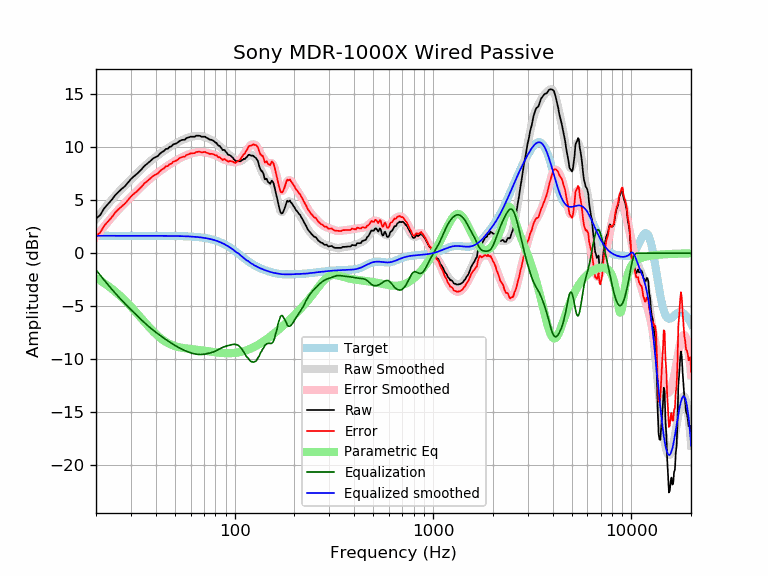

Values plotted in this chart, from the file beside it:
frequency, raw, error, smoothed, error_smoothed, equalization, parametric_eq, equalized_raw, equalized_smoothed, target
20, 3.27, 1.62, 3.22, 1.57, -1.57, -2.36, 1.70, 1.65, 1.65
21, 3.60, 1.95, 3.72, 2.07, -2.07, -2.59, 1.53, 1.65, 1.65
22, 4.25, 2.60, 4.19, 2.54, -2.54, -2.83, 1.71, 1.65, 1.65
23, 4.64, 2.99, 4.62, 2.98, -2.98, -3.09, 1.67, 1.65, 1.65
24, 5.03, 3.38, 5.04, 3.39, -3.39, -3.35, 1.64, 1.65, 1.65
25, 5.49, 3.84, 5.42, 3.77, -3.77, -3.62, 1.72, 1.65, 1.65
26, 5.80, 4.15, 5.77, 4.12, -4.12, -3.89, 1.68, 1.65, 1.65
27, 6.08, 4.43, 6.10, 4.45, -4.45, -4.17, 1.63, 1.65, 1.65
28, 6.33, 4.68, 6.40, 4.75, -4.75, -4.46, 1.57, 1.65, 1.65
29, 6.67, 5.02, 6.69, 5.04, -5.04, -4.75, 1.62, 1.65, 1.65
30, 7.00, 5.35, 6.96, 5.32, -5.32, -5.04, 1.68, 1.65, 1.65
31, 7.25, 5.60, 7.23, 5.58, -5.58, -5.33, 1.66, 1.65, 1.65
32, 7.45, 5.80, 7.48, 5.83, -5.83, -5.62, 1.62, 1.65, 1.65
33, 7.69, 6.05, 7.72, 6.08, -6.08, -5.90, 1.61, 1.65, 1.65
34, 7.93, 6.29, 7.96, 6.31, -6.31, -6.18, 1.62, 1.65, 1.65
35, 8.22, 6.57, 8.18, 6.53, -6.53, -6.45, 1.69, 1.65, 1.65
36, 8.40, 6.75, 8.39, 6.74, -6.74, -6.71, 1.66, 1.65, 1.65
37, 8.59, 6.95, 8.58, 6.94, -6.94, -6.96, 1.66, 1.64, 1.64
38, 8.78, 7.14, 8.76, 7.12, -7.12, -7.19, 1.67, 1.64, 1.64
39, 8.97, 7.32, 8.93, 7.29, -7.29, -7.41, 1.68, 1.64, 1.64
40, 9.07, 7.43, 9.09, 7.45, -7.45, -7.61, 1.62, 1.64, 1.64
41, 9.17, 7.53, 9.24, 7.60, -7.60, -7.80, 1.57, 1.64, 1.64
42, 9.38, 7.74, 9.39, 7.75, -7.75, -7.96, 1.64, 1.64, 1.64
43, 9.54, 7.90, 9.52, 7.88, -7.88, -8.12, 1.66, 1.64, 1.64
44, 9.65, 8.01, 9.66, 8.02, -8.02, -8.25, 1.63, 1.64, 1.64
45, 9.84, 8.20, 9.78, 8.14, -8.14, -8.37, 1.70, 1.64, 1.64
46, 9.85, 8.22, 9.90, 8.27, -8.27, -8.47, 1.58, 1.64, 1.64
47, 10.04, 8.40, 10.02, 8.38, -8.38, -8.56, 1.66, 1.63, 1.63
48, 10.08, 8.45, 10.12, 8.49, -8.49, -8.64, 1.59, 1.63, 1.63
49, 10.26, 8.64, 10.23, 8.60, -8.60, -8.70, 1.67, 1.63, 1.63
50, 10.32, 8.70, 10.32, 8.70, -8.70, -8.76, 1.63, 1.63, 1.63
51, 10.38, 8.75, 10.41, 8.79, -8.79, -8.81, 1.59, 1.62, 1.62
52, 10.50, 8.88, 10.50, 8.88, -8.88, -8.85, 1.62, 1.62, 1.62
53, 10.61, 9.00, 10.58, 8.96, -8.96, -8.88, 1.65, 1.62, 1.62
54, 10.67, 9.06, 10.65, 9.04, -9.04, -8.91, 1.63, 1.61, 1.61
55, 10.71, 9.10, 10.72, 9.11, -9.11, -8.94, 1.60, 1.61, 1.61
56, 10.71, 9.11, 10.78, 9.18, -9.18, -8.96, 1.53, 1.60, 1.60
57, 10.86, 9.26, 10.83, 9.24, -9.24, -8.98, 1.62, 1.60, 1.60
58, 10.90, 9.31, 10.89, 9.29, -9.29, -9.00, 1.60, 1.59, 1.59
59, 10.94, 9.36, 10.93, 9.35, -9.35, -9.02, 1.60, 1.58, 1.58
60, 11.00, 9.42, 10.97, 9.39, -9.39, -9.04, 1.60, 1.58, 1.58
61, 11.00, 9.43, 11.00, 9.43, -9.43, -9.05, 1.56, 1.57, 1.57
62, 11.00, 9.44, 11.03, 9.47, -9.47, -9.07, 1.53, 1.56, 1.56
63, 11.00, 9.45, 11.05, 9.50, -9.50, -9.08, 1.50, 1.55, 1.55
64, 11.09, 9.55, 11.06, 9.52, -9.52, -9.10, 1.57, 1.54, 1.54
65, 11.09, 9.56, 11.07, 9.54, -9.54, -9.11, 1.55, 1.53, 1.53
66, 11.09, 9.58, 11.07, 9.55, -9.55, -9.13, 1.54, 1.51, 1.51
67, 11.07, 9.57, 11.06, 9.56, -9.56, -9.14, 1.51, 1.50, 1.50
68, 11.00, 9.51, 11.04, 9.55, -9.55, -9.16, 1.44, 1.49, 1.49
69, 11.00, 9.53, 11.01, 9.54, -9.54, -9.18, 1.45, 1.47, 1.47
70, 11.00, 9.54, 10.98, 9.53, -9.53, -9.19, 1.47, 1.45, 1.45
71, 11.00, 9.56, 10.94, 9.51, -9.51, -9.21, 1.49, 1.44, 1.44
72, 10.90, 9.48, 10.90, 9.49, -9.49, -9.22, 1.41, 1.42, 1.42
73, 10.85, 9.46, 10.86, 9.46, -9.46, -9.24, 1.39, 1.40, 1.40
74, 10.78, 9.41, 10.81, 9.44, -9.44, -9.26, 1.34, 1.37, 1.37
75, 10.71, 9.36, 10.76, 9.41, -9.41, -9.27, 1.30, 1.35, 1.35
76, 10.71, 9.38, 10.71, 9.38, -9.38, -9.29, 1.32, 1.32, 1.32
77, 10.67, 9.37, 10.65, 9.35, -9.35, -9.30, 1.32, 1.30, 1.30
78, 10.61, 9.34, 10.59, 9.32, -9.32, -9.32, 1.29, 1.27, 1.27
79, 10.54, 9.30, 10.52, 9.28, -9.28, -9.33, 1.26, 1.24, 1.24
... 553 more rows
